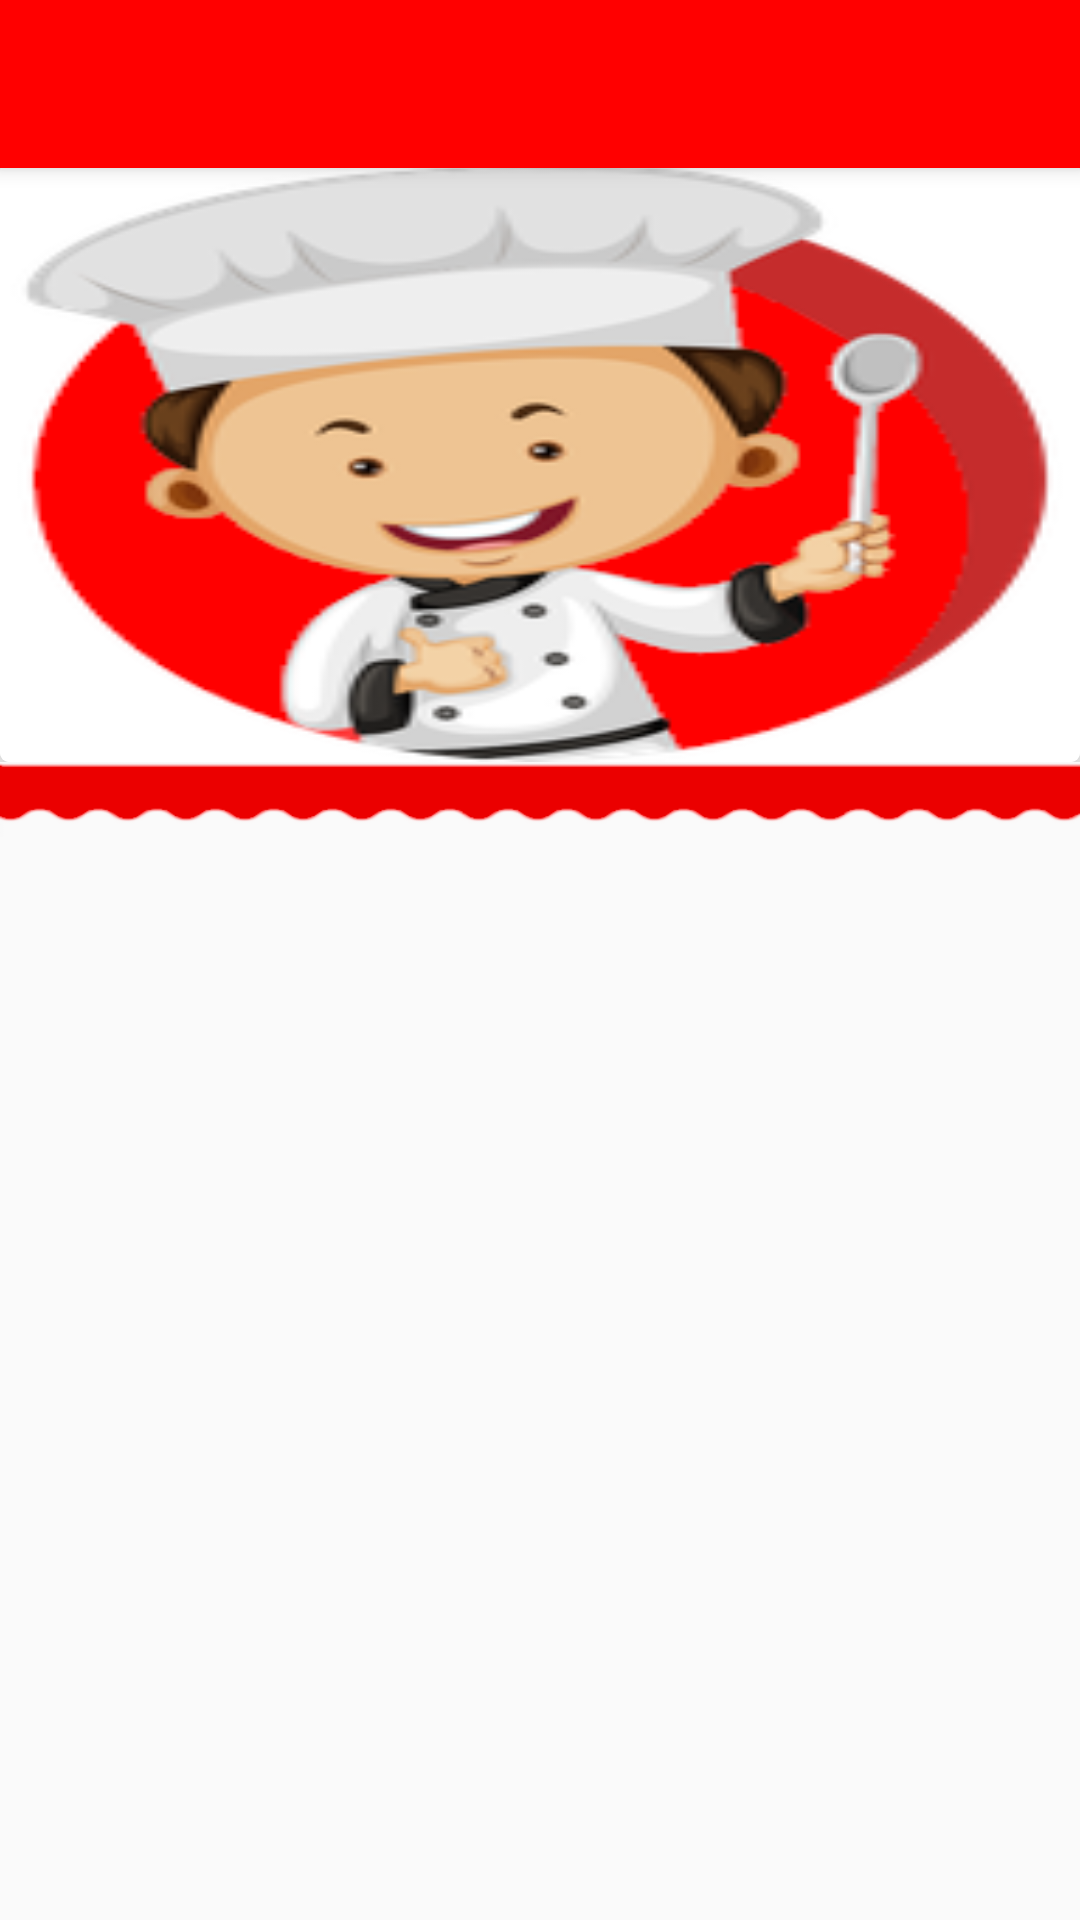

The Android layout XML behind this screen, and the referenced resources:
<!-- AndroidManifest.xml: application theme AppTheme -->
<!-- res/layout/app_bar_main2.xml -->
<?xml version="1.0" encoding="utf-8"?>
<android.support.design.widget.CoordinatorLayout xmlns:android="http://schemas.android.com/apk/res/android"
    xmlns:app="http://schemas.android.com/apk/res-auto"
    xmlns:tools="http://schemas.android.com/tools"
    android:layout_width="match_parent"
    android:layout_height="match_parent"
    tools:context="com.vnshine.phoenix.cooking.Activity.Main2Activity">

    <android.support.design.widget.AppBarLayout
        android:layout_width="match_parent"
        android:layout_height="wrap_content"
        android:theme="@style/AppTheme.AppBarOverlay">

        <android.support.v7.widget.Toolbar
            android:id="@+id/toolbar2"
            android:layout_width="match_parent"
            android:layout_height="?attr/actionBarSize"
            android:background="#ff0000"
            android:titleTextAppearance="@style/Base.TextAppearance.AppCompat.Large.Inverse"
            app:popupTheme="@style/AppTheme.PopupOverlay" />

    </android.support.design.widget.AppBarLayout>

    <include layout="@layout/content_main2" />


</android.support.design.widget.CoordinatorLayout>
<!-- res/layout/content_main2.xml (included above) -->
<?xml version="1.0" encoding="utf-8"?>
<RelativeLayout xmlns:android="http://schemas.android.com/apk/res/android"
    xmlns:app="http://schemas.android.com/apk/res-auto"
    xmlns:tools="http://schemas.android.com/tools"
    android:layout_width="match_parent"
    android:layout_height="match_parent"
    tools:context="com.vnshine.phoenix.cooking.Activity.Main2Activity"
    tools:showIn="@layout/app_bar_main2">

    <android.support.v7.widget.CardView
        android:id="@+id/cardView"
        android:layout_width="match_parent"
        android:layout_height="200dp"
        android:layout_marginTop="54dp"
        app:cardCornerRadius="3dp"
        app:cardElevation="10dp">

        <ImageView
            android:scaleType="fitXY"
            android:id="@+id/dishImageinfo"
            android:layout_width="fill_parent"
            android:layout_height="fill_parent"
            android:layout_alignParentLeft="true"
            android:layout_alignParentStart="true"
            android:layout_alignParentTop="true"
            android:background="#ffffff"
            android:src="@drawable/mn_home" />

    </android.support.v7.widget.CardView>

    <RelativeLayout
        android:layout_width="match_parent"
        android:layout_height="25dp"
        android:layout_alignParentLeft="true"
        android:layout_alignParentStart="true"
        android:layout_below="@+id/cardView"
        android:background="@drawable/suggested_bar"
        android:elevation="10dp">
    </RelativeLayout>

    <ScrollView
        android:layout_width="match_parent"
        android:layout_height="match_parent"
        android:layout_below="@id/cardView"
        android:layout_marginBottom="10dp"
        android:layout_marginTop="30dp">

        <TextView
            android:id="@+id/text_huongdan"
            android:layout_width="match_parent"
            android:layout_height="match_parent"
            android:layout_margin="16dp"
            android:textColor="#000000"
            />

    </ScrollView>

</RelativeLayout>
<!-- resources referenced by this layout -->
<resources>
  <!-- drawable mn_home: png bitmap (drawable, 28923 bytes) -->
  <!-- drawable suggested_bar (drawable) -->
  <?xml version="1.0" encoding="utf-8"?>
  <layer-list xmlns:android="http://schemas.android.com/apk/res/android" >
      <item android:drawable="@drawable/bar" />
  
  </layer-list>
  <style name="AppTheme.AppBarOverlay" parent="ThemeOverlay.AppCompat.Dark.ActionBar" />
  <style name="AppTheme.PopupOverlay" parent="ThemeOverlay.AppCompat.Light" />
  <style name="AppTheme" parent="Theme.AppCompat.Light.NoActionBar">
          
          <item name="colorPrimary">@color/red</item>
          <item name="colorPrimaryDark">@color/red</item>
          <item name="colorAccent">@color/red</item>
          <item name="vpiCirclePageIndicatorStyle">@style/CustomCirclePageIndicator</item>
      </style>
  <!-- drawable bar: png bitmap (drawable, 4818 bytes) -->
  <color name="red">#ff0000</color>
  <style name="CustomCirclePageIndicator">
          <item name="fillColor">#000000</item>
          <item name="strokeColor">#000000</item>
          <item name="strokeWidth">1dp</item>
          <item name="radius">6dp</item>
          <item name="centered">true</item>
      </style>
</resources>
